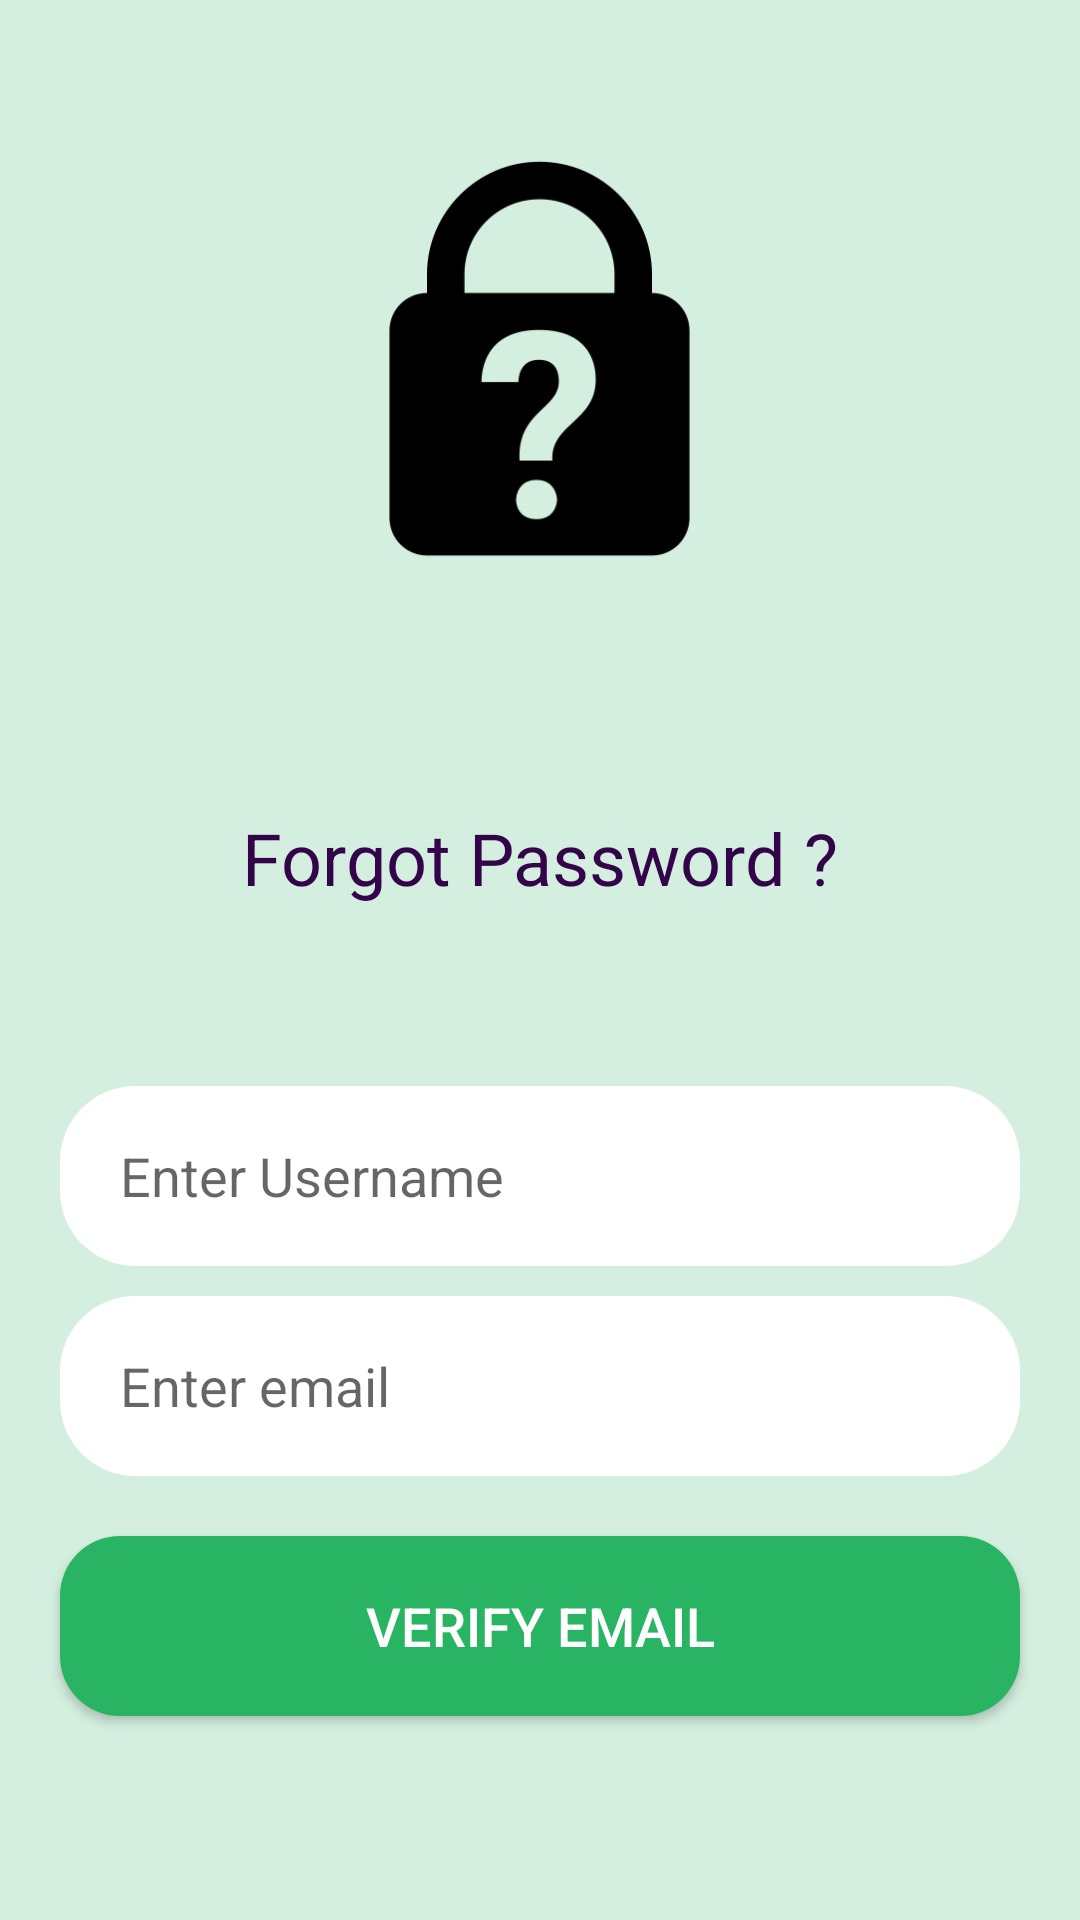

The Android layout XML behind this screen, and the referenced resources:
<!-- AndroidManifest.xml: application theme Theme.AppCompat.Light.NoActionBar -->
<!-- res/layout/activity_forgot_password.xml -->
<?xml version="1.0" encoding="utf-8"?>
<RelativeLayout xmlns:android="http://schemas.android.com/apk/res/android"
    xmlns:app="http://schemas.android.com/apk/res-auto"
    xmlns:tools="http://schemas.android.com/tools"
    android:layout_width="match_parent"
    android:layout_height="match_parent"
    tools:context=".Authentication.login"
    android:background="#D4EFDF"
    android:gravity="center">

    <FrameLayout
        android:id="@+id/frame"
        android:layout_width="match_parent"
        android:layout_height="222dp"
        android:background="#D4EFDF">

        <ImageView
            android:layout_width="291dp"
            android:layout_height="150dp"
            android:layout_gravity="center_horizontal"
            android:layout_marginTop="0dp"
            android:src="@drawable/forgot_password_icon" />


    </FrameLayout>
    <TextView
        android:id="@+id/textView20"
        android:layout_width="wrap_content"
        android:layout_height="wrap_content"
        android:layout_centerHorizontal="true"
        android:layout_below="@id/frame"
        android:text="Forgot Password ?"
        android:textColor="@color/colorDarkPurple"
        android:textSize="24sp" />
    <LinearLayout
        android:orientation="vertical"
        android:layout_width="match_parent"
        android:layout_height="wrap_content"
        android:layout_below="@id/textView20"
        android:padding="10dp"
        android:elevation="0dp"
        android:paddingBottom="40dp">

        <EditText
            android:id="@+id/username_input"
            android:gravity="center_vertical"
            android:inputType="textPersonName"
            android:layout_height="60dp"
            android:shadowColor="@color/colorBlack"
            android:shadowDy="5"
            android:layout_width="match_parent"
            android:paddingLeft="20dp"
            android:layout_marginHorizontal="10dp"
            android:layout_marginTop="50dp"
            android:drawableLeft="@drawable/ic_person_black_24dp"
            android:drawablePadding="20dp"
            android:hint="Enter Username"
            android:textSize="18dp"
            android:background="@drawable/edittext"/>
        <EditText
            android:id="@+id/email_input"
            android:gravity="center_vertical"
            android:inputType="textEmailAddress"
            android:layout_height="60dp"
            android:layout_width="match_parent"
            android:paddingLeft="20dp"
            android:layout_marginHorizontal="10dp"
            android:layout_marginTop="10dp"
            android:hint="Enter email"
            android:textSize="18dp"
            android:drawableLeft="@drawable/ic_email_black_24dp"
            android:drawablePadding="20dp"
            android:background="@drawable/edittext"/>

        <Button
            android:id="@+id/verify_email_button"
            android:layout_width="match_parent"
            android:layout_height="60dp"
            android:layout_marginHorizontal="10dp"
            android:layout_marginTop="20dp"
            android:layout_gravity="center"
            android:gravity="center"
            android:layout_marginBottom="10dp"
            android:text="Verify Email"
            android:textColor="#ffffff"
            android:background="@drawable/button"
            android:textSize="18sp" />



    </LinearLayout>


</RelativeLayout>
<!-- resources referenced by this layout -->
<resources>
  <color name="colorBlack">#000000</color>
  <color name="colorDarkPurple">#33044A</color>
  <!-- drawable button (drawable) -->
  <shape xmlns:android="http://schemas.android.com/apk/res/android"
      android:shape="rectangle">
      <solid android:color="@color/LightGreen"></solid>
      <corners android:radius="20dp"></corners>
  </shape>
  <!-- drawable edittext (drawable) -->
  <shape xmlns:android="http://schemas.android.com/apk/res/android"
      android:shape="rectangle">
      <solid android:color="@color/colorWhite"></solid>
      <corners android:radius="25dp"></corners>
  </shape>
  <!-- drawable forgot_password_icon: png bitmap (drawable, 8535 bytes) -->
  <color name="LightGreen">#28B463</color>
  <color name="colorWhite">#FFFFFF</color>
</resources>
